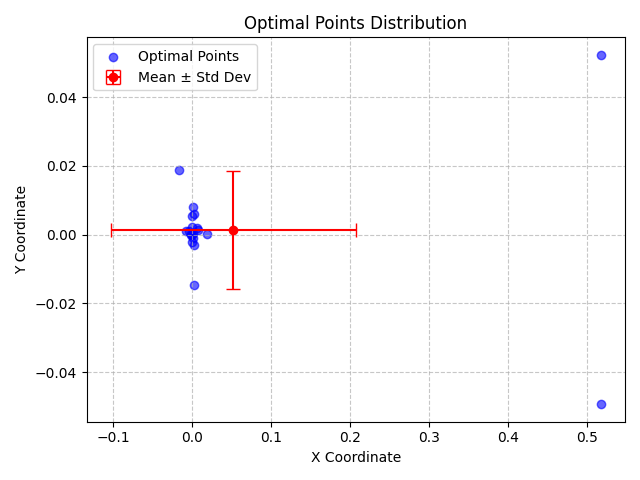

The file beside this chart, header and first rows:
X, Y, X_Std, Y_Std
0.5176, -0.04934, 0.1551, 0.0171
0.0002411, 2.7337696467842273e-05, 0.1551, 0.0171
0.002825, -0.003091, 0.1551, 0.0171
-0.0006295, -0.0002128, 0.1551, 0.0171
-0.003365, 0.001019, 0.1551, 0.0171
-0.0008621, 0.0001742, 0.1551, 0.0171
-0.01618, 0.01866, 0.1551, 0.0171
0.5176, 0.05229, 0.1551, 0.0171
-8.779097501280565e-05, -0.002232, 0.1551, 0.0171
0.006955, 0.001826, 0.1551, 0.0171
0.001545, 0.008041, 0.1551, 0.0171
0.007952, 0.001344, 0.1551, 0.0171
-0.0005013, 0.005332, 0.1551, 0.0171
0.01867, 0.0001597, 0.1551, 0.0171
0.002576, 0.005981, 0.1551, 0.0171
0.002023, 0.0004781, 0.1551, 0.0171
0.00322, -0.0146, 0.1551, 0.0171
0.001291, -0.000866, 0.1551, 0.0171
-7.093908726975734e-05, 0.002152, 0.1551, 0.0171
-0.007882, 0.0009044, 0.1551, 0.0171
